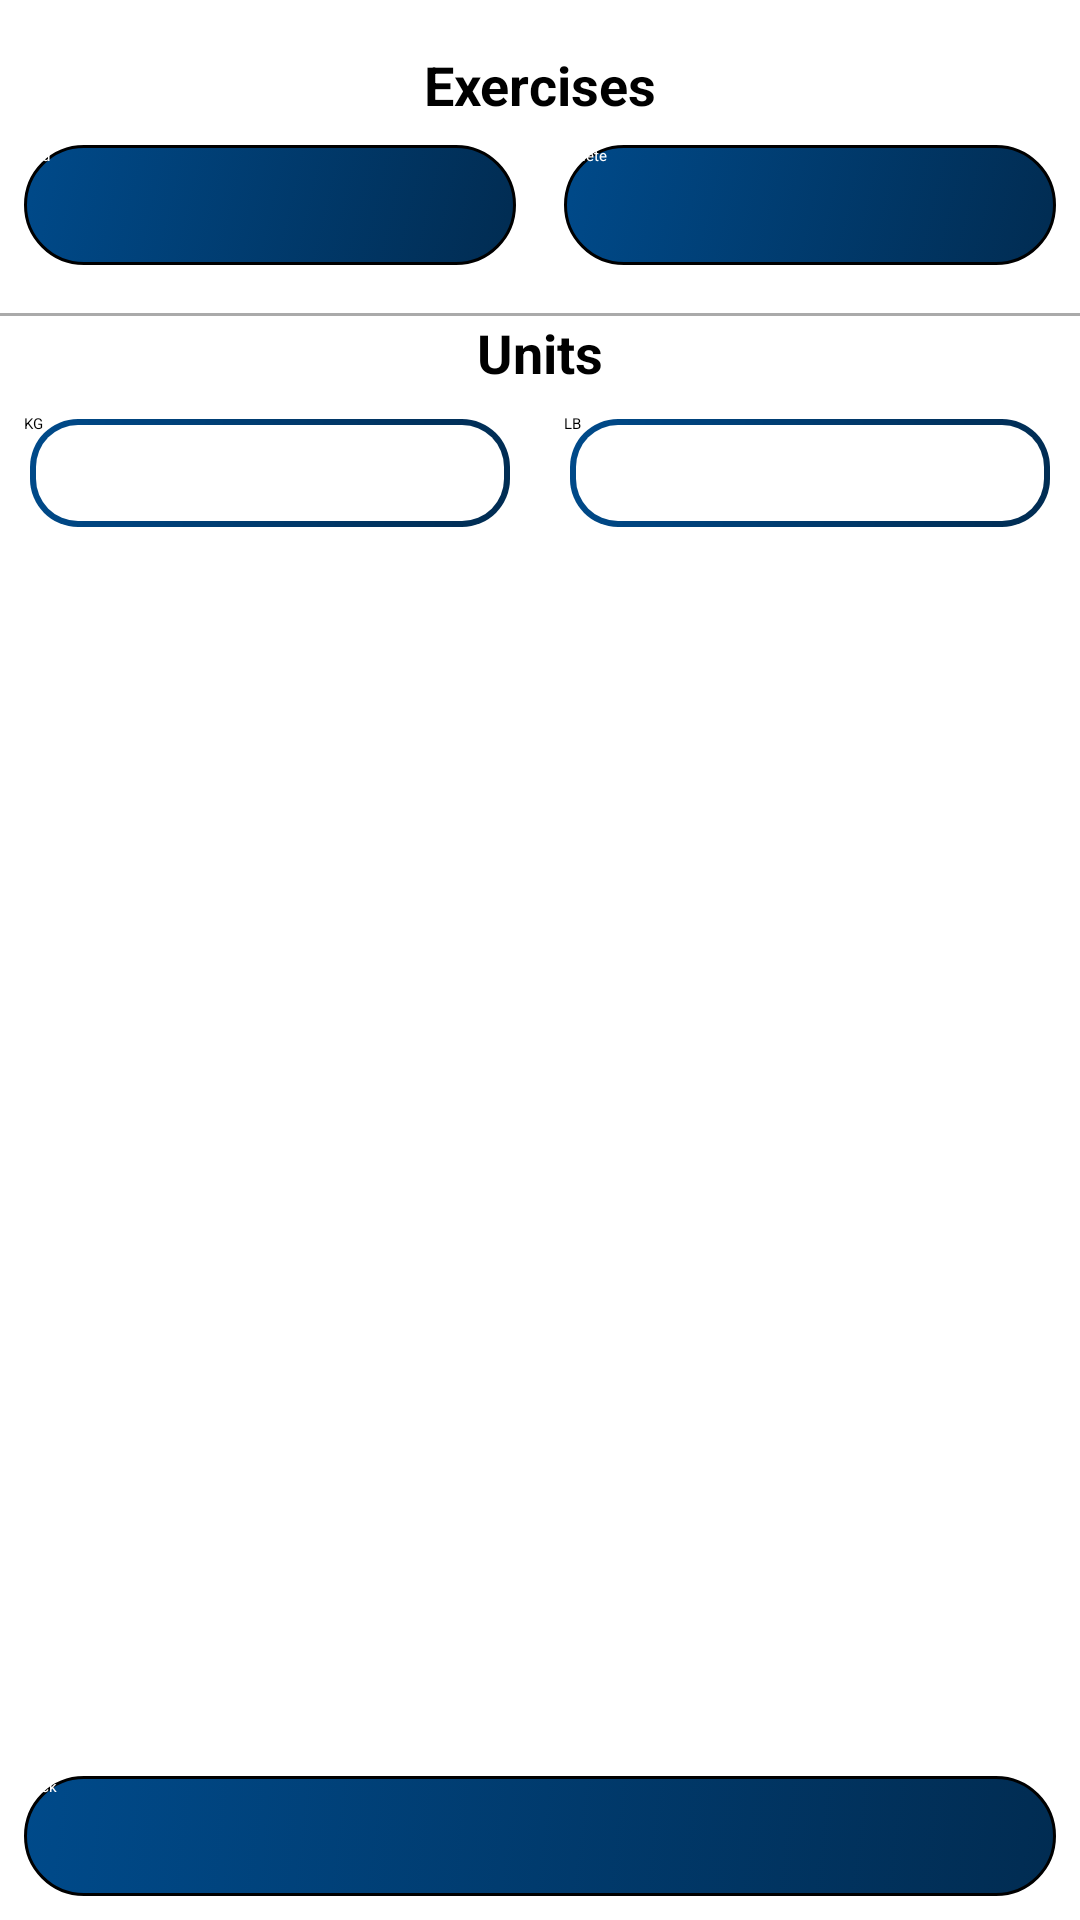

Here is an Android app screen rendered from its layout file. Give the layout XML and the strings, colors and styles it references.
<!-- AndroidManifest.xml: application theme Theme.MyApplication -->
<!-- res/layout/activity_settings.xml -->
<?xml version="1.0" encoding="utf-8"?>
<androidx.constraintlayout.widget.ConstraintLayout xmlns:android="http://schemas.android.com/apk/res/android"
    xmlns:app="http://schemas.android.com/apk/res-auto"
    android:layout_width="match_parent"
    android:layout_height="match_parent">

    
    <TextView
        android:id="@+id/exercisesLabel"
        android:layout_width="wrap_content"
        android:layout_height="wrap_content"
        android:text="Exercises"
        android:textSize="18sp"
        android:textStyle="bold"
        app:layout_constraintTop_toTopOf="parent"
        app:layout_constraintStart_toStartOf="parent"
        app:layout_constraintEnd_toEndOf="parent"
        android:layout_marginTop="16dp"
        android:layout_marginBottom="8dp"/>

    <Button
        android:id="@+id/addExerciseBtn"
        android:layout_width="0dp"
        android:layout_height="40dp"
        android:text="Add"
        android:textColor="@android:color/white"
        android:background="@drawable/main_buttons_background"
        app:layout_constraintTop_toBottomOf="@id/exercisesLabel"
        app:layout_constraintStart_toStartOf="parent"
        app:layout_constraintEnd_toStartOf="@id/deleteExerciseBtn"
        android:layout_margin="8dp"/>

    <Button
        android:id="@+id/deleteExerciseBtn"
        android:layout_width="0dp"
        android:layout_height="40dp"
        android:text="Delete"
        android:textColor="@android:color/white"
        android:background="@drawable/main_buttons_background"
        app:layout_constraintTop_toBottomOf="@id/exercisesLabel"
        app:layout_constraintStart_toEndOf="@id/addExerciseBtn"
        app:layout_constraintEnd_toEndOf="parent"
        android:layout_margin="8dp"/>

    
    <View
        android:id="@+id/divider1"
        android:layout_width="0dp"
        android:layout_height="1dp"
        android:background="@android:color/darker_gray"
        app:layout_constraintTop_toBottomOf="@id/addExerciseBtn"
        app:layout_constraintStart_toStartOf="parent"
        app:layout_constraintEnd_toEndOf="parent"
        android:layout_marginTop="16dp"
        android:layout_marginBottom="16dp"/>

    
    <TextView
        android:id="@+id/unitsLabel"
        android:layout_width="wrap_content"
        android:layout_height="wrap_content"
        android:text="Units"
        android:textSize="18sp"
        android:textStyle="bold"
        app:layout_constraintTop_toBottomOf="@id/divider1"
        app:layout_constraintStart_toStartOf="parent"
        app:layout_constraintEnd_toEndOf="parent"
        android:layout_marginBottom="8dp"/>

    <Button
        android:id="@+id/kgBtn"
        android:layout_width="0dp"
        android:layout_height="40dp"
        android:text="KG"
        android:textColor="@android:color/black"
        android:background="@drawable/dialog_background"
        app:layout_constraintTop_toBottomOf="@id/unitsLabel"
        app:layout_constraintStart_toStartOf="parent"
        app:layout_constraintEnd_toStartOf="@id/lbBtn"
        android:layout_margin="8dp"/>

    <Button
        android:id="@+id/lbBtn"
        android:layout_width="0dp"
        android:layout_height="40dp"
        android:text="LB"
        android:textColor="@android:color/black"
        android:background="@drawable/dialog_background"
        app:layout_constraintTop_toBottomOf="@id/unitsLabel"
        app:layout_constraintStart_toEndOf="@id/kgBtn"
        app:layout_constraintEnd_toEndOf="parent"
        android:layout_margin="8dp"/>

    

    

    

    <Button
        android:id="@+id/backBtn"
        android:layout_width="0dp"
        android:layout_height="40dp"
        android:text="Back"
        android:textColor="@android:color/white"
        android:background="@drawable/main_buttons_background"
        app:layout_constraintBottom_toBottomOf="parent"
        app:layout_constraintStart_toStartOf="parent"
        app:layout_constraintEnd_toEndOf="parent"
        android:layout_margin="8dp"/>

</androidx.constraintlayout.widget.ConstraintLayout>
<!-- resources referenced by this layout -->
<resources>
  <!-- drawable dialog_background (drawable) -->
  <layer-list xmlns:android="http://schemas.android.com/apk/res/android">
      
      <item>
          <shape android:shape="rectangle">
              <corners android:radius="16dp"/>
              <stroke
                  android:width="4dp"
                  android:color="@android:color/transparent"/>
              <gradient
                  android:startColor="@color/colorSecondary"
                  android:endColor="@color/colorPrimary"
                  android:angle="135"/>
          </shape>
      </item>
  
      
      <item android:left="4dp" android:right="4dp" android:top="4dp" android:bottom="4dp">
          <shape android:shape="rectangle">
              <solid android:color="@android:color/white"/>
              <corners android:radius="14dp"/>
          </shape>
      </item>
  </layer-list>
  <!-- drawable main_buttons_background (drawable) -->
  <selector xmlns:android="http://schemas.android.com/apk/res/android">
      <item android:state_pressed="true" android:drawable="@drawable/main_buttons_pressed" />
      <item android:drawable="@drawable/main_buttons" />
  </selector>
  <color name="colorSecondary">#012c52</color>
  <color name="colorPrimary">#004a8a</color>
  <!-- drawable main_buttons_pressed (drawable) -->
  <shape xmlns:android="http://schemas.android.com/apk/res/android"
      android:shape="rectangle">
      <corners android:radius="20dp" />
      <gradient
          android:startColor="@color/colorSecondaryPressed"
          android:endColor="@color/colorPrimaryDark"
          android:angle="135"/>
      <stroke
          android:width="1dp"
          android:color="@color/black" />
  </shape>
  <!-- drawable main_buttons (drawable) -->
  <shape xmlns:android="http://schemas.android.com/apk/res/android"
      android:shape="rectangle">
      <corners android:radius="20dp" />
      <gradient
          android:startColor="@color/colorSecondary"
          android:endColor="@color/colorPrimary"
          android:angle="135"/>
      <stroke
          android:width="1dp"
          android:color="@color/black" />
  </shape>
  <color name="colorSecondaryPressed">#011c33</color>
  <color name="colorPrimaryDark">#003f75</color>
  <color name="black">#FF000000</color>
</resources>
